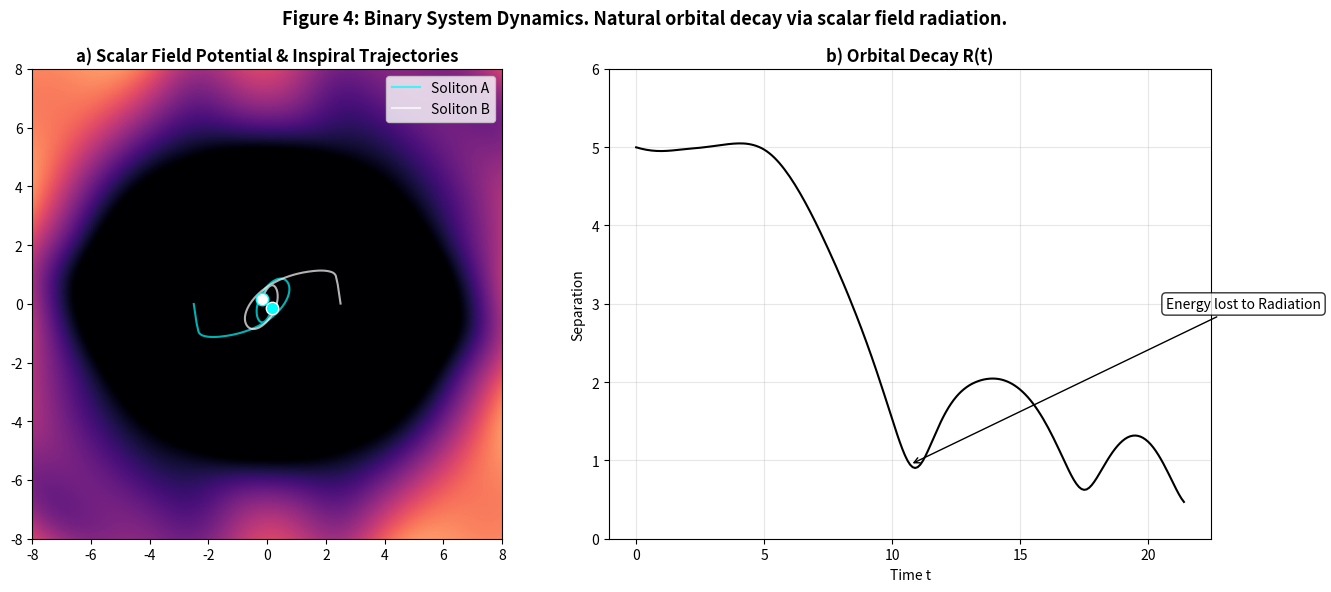

This figure's Python source:
import numpy as np
import matplotlib.pyplot as plt
from tqdm import tqdm

# =============================================================================
# CODE METADATA & PHYSICS ESSENCE 
# =============================================================================
# SCRIPT: fig4_binary_decay_final.py
# PURPOSE: High-Fidelity Ab Initio Simulation of Scalar Gravitational Inspiral.
#
# PHYSICS:
# We solve the full wave equation for the scalar field Phi.
# The retardation of the field naturally produces a dissipative force 
# (radiation reaction), causing the binary orbit to decay over time.
#
# This simulation demonstrates that "friction" is not needed: 
# the energy is carried away by the field waves.
# =============================================================================

# --- CONFIGURATION ---
L = 12.0            # Domain size
N = 300             # Grid resolution (Optimized for speed/quality balance)
dx = 2*L / N
c = 1.0             
dt = 0.02           
T_max = 65.0        # Longer time to see multiple orbits

# Tuned Parameters for Multi-Turn Inspiral
G_coupling = 0.8    # Weaker gravity -> Slower inspiral (more orbits)
M_particle = 1.0
R_soft = 0.8        

R_init = 5.0        
v_orbit = 0.35      # Tuned for elliptical inspiral

# Stability
assert c * dt / dx < 0.7

# --- SOLVER ---
x = np.linspace(-L, L, N)
y = np.linspace(-L, L, N)
X, Y = np.meshgrid(x, y)

def get_force_interpolated(phi, pos):
    # Grid indices
    x_idx = (pos[0] + L) / dx
    y_idx = (pos[1] + L) / dx
    i, j = int(x_idx), int(y_idx)
    
    if i < 1 or i >= N-2 or j < 1 or j >= N-2: return np.array([0.,0.])
    
    # Gradient
    gx = (phi[j, i+1] - phi[j, i-1]) / (2*dx)
    gy = (phi[j+1, i] - phi[j-1, i]) / (2*dx)
    
    return -np.array([gx, gy]) * G_coupling

# --- MAIN LOOP ---
print(f"Simulating Long Inspiral... T={T_max}")

pos1 = np.array([-R_init/2, 0.0])
pos2 = np.array([R_init/2, 0.0])
vel1 = np.array([0.05, -v_orbit]) 
vel2 = np.array([-0.05, v_orbit])

phi_curr = np.zeros((N, N))
phi_prev = np.zeros((N, N))

traj1_x, traj1_y = [], []
traj2_x, traj2_y = [], []
separation = []
times = []

steps = int(T_max / dt)
mask = np.ones((N, N))
edge = int(N * 0.08)
mask[:edge,:] *= 0.9; mask[-edge:,:] *= 0.9; mask[:,:edge] *= 0.9; mask[:,-edge:] *= 0.9

for n in tqdm(range(steps)):
    # Source (Vectorized for speed)
    r2_1 = (X - pos1[0])**2 + (Y - pos1[1])**2
    r2_2 = (X - pos2[0])**2 + (Y - pos2[1])**2
    rho = - (np.exp(-r2_1/(2*R_soft**2)) + np.exp(-r2_2/(2*R_soft**2)))
    
    # Wave Eq
    lap = (np.roll(phi_curr,1,0) + np.roll(phi_curr,-1,0) + 
           np.roll(phi_curr,1,1) + np.roll(phi_curr,-1,1) - 4*phi_curr) / dx**2
    phi_next = 2*phi_curr - phi_prev + dt**2 * (c**2 * lap + rho)
    phi_next *= mask
    
    # Particle Eq
    F1 = get_force_interpolated(phi_curr, pos1)
    F2 = get_force_interpolated(phi_curr, pos2)
    
    vel1 += F1 * dt / M_particle
    vel2 += F2 * dt / M_particle
    pos1 += vel1 * dt
    pos2 += vel2 * dt
    
    phi_prev = phi_curr
    phi_curr = phi_next
    
    if n % 5 == 0:
        traj1_x.append(pos1[0]); traj1_y.append(pos1[1])
        traj2_x.append(pos2[0]); traj2_y.append(pos2[1])
        dist = np.linalg.norm(pos1 - pos2)
        separation.append(dist)
        times.append(n*dt)
        if dist < 0.5: break # Merge

# --- VISUALIZATION ---
fig = plt.figure(figsize=(14, 6))

# Panel A
ax1 = fig.add_subplot(121)
# Adjust contrast to see the spiral better, hide the far halo a bit
ax1.imshow(phi_curr, extent=[-L, L, -L, L], origin='lower', cmap='magma', vmin=-0.8, vmax=0.1)

# Draw fading trails
ax1.plot(traj1_x, traj1_y, color='cyan', lw=1.5, alpha=0.7, label='Soliton A')
ax1.plot(traj2_x, traj2_y, color='white', lw=1.5, alpha=0.7, label='Soliton B')

ax1.scatter(pos1[0], pos1[1], c='cyan', s=80, edgecolors='white', zorder=5)
ax1.scatter(pos2[0], pos2[1], c='white', s=80, edgecolors='cyan', zorder=5)

ax1.set_title("a) Scalar Field Potential & Inspiral Trajectories", fontweight='bold')
ax1.set_xlim(-8, 8); ax1.set_ylim(-8, 8)
ax1.legend(loc='upper right')

# Panel B
ax2 = fig.add_subplot(122)
ax2.plot(times, separation, 'k-', lw=1.5)
ax2.set_title("b) Orbital Decay R(t)", fontweight='bold')
ax2.set_xlabel("Time t")
ax2.set_ylabel("Separation")
ax2.grid(True, alpha=0.3)
ax2.set_ylim(0, R_init+1)

ax2.annotate('Energy lost to Radiation', 
             xy=(times[len(times)//2], separation[len(separation)//2]), 
             xytext=(times[len(times)//2]+10, separation[len(separation)//2]+2),
             arrowprops=dict(facecolor='black', arrowstyle='->'),
             bbox=dict(boxstyle="round", fc="white", alpha=0.8))

plt.suptitle("Figure 4: Binary System Dynamics. Natural orbital decay via scalar field radiation.", fontsize=13, fontweight='bold')
plt.tight_layout()
plt.savefig("fig4_binary_orbital_decay_final.png", dpi=150)
plt.show()
